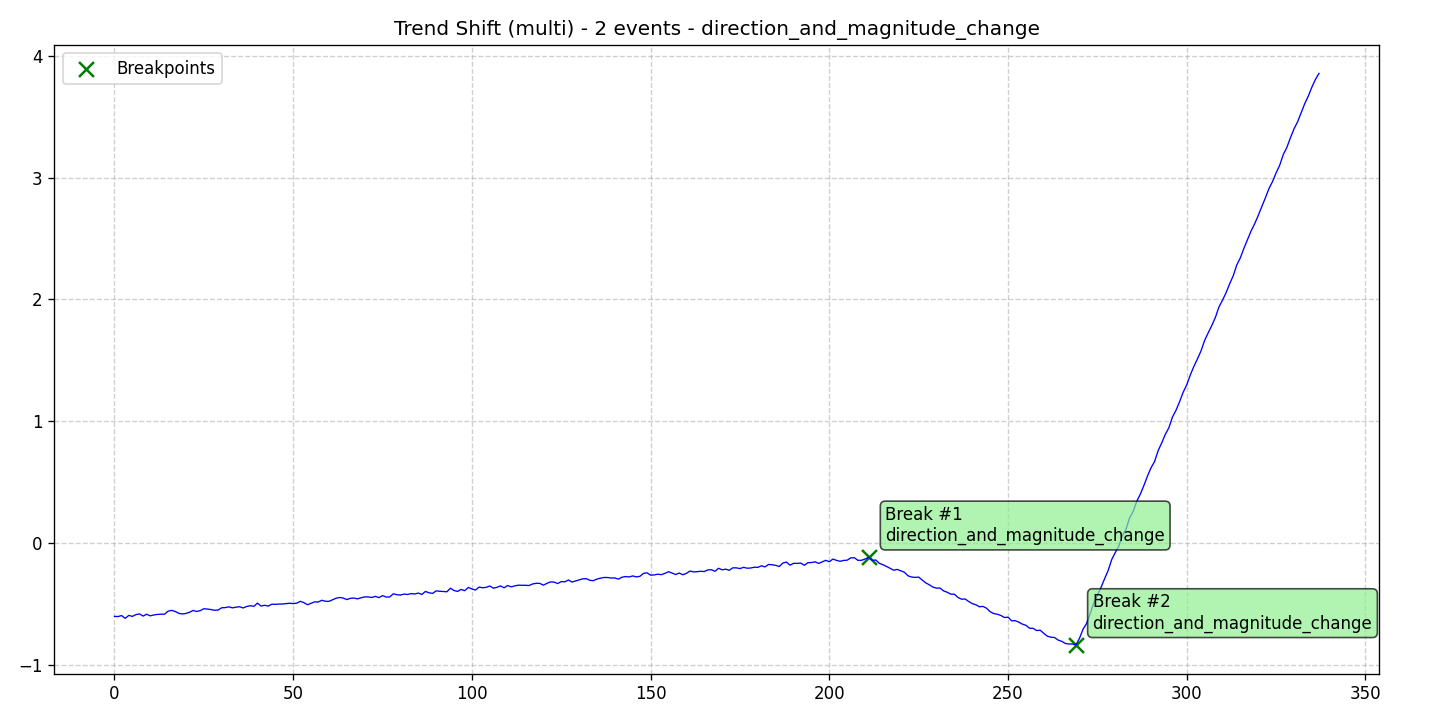

The data file committed next to this chart (first rows):
data, stationary, det_lin_up, det_lin_down, det_quad, det_cubic, det_exp, det_damped, stoc_trend, volatility, single_seas, multiple_seas, point_anom_single, point_anom_multi, collect_anom, context_anom, mean_shift, var_shift, trend_shift, date, is_break, is_anomaly, is_multi, location_beginning
-0.5986, 0, 0, 0, 0, 0, 0, 0, 0, 0, 0, 0, 0, 0, 0, 0, 0, 0, 1, 2020-01-01, 0, 0, 1, 0
-0.6, 0, 0, 0, 0, 0, 0, 0, 0, 0, 0, 0, 0, 0, 0, 0, 0, 0, 1, 2020-01-02, 0, 0, 1, 0
-0.5919, 0, 0, 0, 0, 0, 0, 0, 0, 0, 0, 0, 0, 0, 0, 0, 0, 0, 1, 2020-01-03, 0, 0, 1, 0
-0.6149, 0, 0, 0, 0, 0, 0, 0, 0, 0, 0, 0, 0, 0, 0, 0, 0, 0, 1, 2020-01-04, 0, 0, 1, 0
-0.5905, 0, 0, 0, 0, 0, 0, 0, 0, 0, 0, 0, 0, 0, 0, 0, 0, 0, 1, 2020-01-05, 0, 0, 1, 0
-0.5987, 0, 0, 0, 0, 0, 0, 0, 0, 0, 0, 0, 0, 0, 0, 0, 0, 0, 1, 2020-01-06, 0, 0, 1, 0
-0.5839, 0, 0, 0, 0, 0, 0, 0, 0, 0, 0, 0, 0, 0, 0, 0, 0, 0, 1, 2020-01-07, 0, 0, 1, 0
-0.5782, 0, 0, 0, 0, 0, 0, 0, 0, 0, 0, 0, 0, 0, 0, 0, 0, 0, 1, 2020-01-08, 0, 0, 1, 0
-0.5961, 0, 0, 0, 0, 0, 0, 0, 0, 0, 0, 0, 0, 0, 0, 0, 0, 0, 1, 2020-01-09, 0, 0, 1, 0
-0.5809, 0, 0, 0, 0, 0, 0, 0, 0, 0, 0, 0, 0, 0, 0, 0, 0, 0, 1, 2020-01-10, 0, 0, 1, 0
-0.5941, 0, 0, 0, 0, 0, 0, 0, 0, 0, 0, 0, 0, 0, 0, 0, 0, 0, 1, 2020-01-11, 0, 0, 1, 0
-0.587, 0, 0, 0, 0, 0, 0, 0, 0, 0, 0, 0, 0, 0, 0, 0, 0, 0, 1, 2020-01-12, 0, 0, 1, 0
-0.5825, 0, 0, 0, 0, 0, 0, 0, 0, 0, 0, 0, 0, 0, 0, 0, 0, 0, 1, 2020-01-13, 0, 0, 1, 0
-0.5809, 0, 0, 0, 0, 0, 0, 0, 0, 0, 0, 0, 0, 0, 0, 0, 0, 0, 1, 2020-01-14, 0, 0, 1, 0
-0.5809, 0, 0, 0, 0, 0, 0, 0, 0, 0, 0, 0, 0, 0, 0, 0, 0, 0, 1, 2020-01-15, 0, 0, 1, 0
-0.5556, 0, 0, 0, 0, 0, 0, 0, 0, 0, 0, 0, 0, 0, 0, 0, 0, 0, 1, 2020-01-16, 0, 0, 1, 0
-0.5494, 0, 0, 0, 0, 0, 0, 0, 0, 0, 0, 0, 0, 0, 0, 0, 0, 0, 1, 2020-01-17, 0, 0, 1, 0
-0.5585, 0, 0, 0, 0, 0, 0, 0, 0, 0, 0, 0, 0, 0, 0, 0, 0, 0, 1, 2020-01-18, 0, 0, 1, 0
-0.5737, 0, 0, 0, 0, 0, 0, 0, 0, 0, 0, 0, 0, 0, 0, 0, 0, 0, 1, 2020-01-19, 0, 0, 1, 0
-0.5789, 0, 0, 0, 0, 0, 0, 0, 0, 0, 0, 0, 0, 0, 0, 0, 0, 0, 1, 2020-01-20, 0, 0, 1, 0
-0.5746, 0, 0, 0, 0, 0, 0, 0, 0, 0, 0, 0, 0, 0, 0, 0, 0, 0, 1, 2020-01-21, 0, 0, 1, 0
-0.5649, 0, 0, 0, 0, 0, 0, 0, 0, 0, 0, 0, 0, 0, 0, 0, 0, 0, 1, 2020-01-22, 0, 0, 1, 0
-0.55, 0, 0, 0, 0, 0, 0, 0, 0, 0, 0, 0, 0, 0, 0, 0, 0, 0, 1, 2020-01-23, 0, 0, 1, 0
-0.5581, 0, 0, 0, 0, 0, 0, 0, 0, 0, 0, 0, 0, 0, 0, 0, 0, 0, 1, 2020-01-24, 0, 0, 1, 0
-0.5515, 0, 0, 0, 0, 0, 0, 0, 0, 0, 0, 0, 0, 0, 0, 0, 0, 0, 1, 2020-01-25, 0, 0, 1, 0
-0.536, 0, 0, 0, 0, 0, 0, 0, 0, 0, 0, 0, 0, 0, 0, 0, 0, 0, 1, 2020-01-26, 0, 0, 1, 0
-0.5386, 0, 0, 0, 0, 0, 0, 0, 0, 0, 0, 0, 0, 0, 0, 0, 0, 0, 1, 2020-01-27, 0, 0, 1, 0
-0.5428, 0, 0, 0, 0, 0, 0, 0, 0, 0, 0, 0, 0, 0, 0, 0, 0, 0, 1, 2020-01-28, 0, 0, 1, 0
-0.5485, 0, 0, 0, 0, 0, 0, 0, 0, 0, 0, 0, 0, 0, 0, 0, 0, 0, 1, 2020-01-29, 0, 0, 1, 0
-0.5464, 0, 0, 0, 0, 0, 0, 0, 0, 0, 0, 0, 0, 0, 0, 0, 0, 0, 1, 2020-01-30, 0, 0, 1, 0
-0.5279, 0, 0, 0, 0, 0, 0, 0, 0, 0, 0, 0, 0, 0, 0, 0, 0, 0, 1, 2020-01-31, 0, 0, 1, 0
-0.5267, 0, 0, 0, 0, 0, 0, 0, 0, 0, 0, 0, 0, 0, 0, 0, 0, 0, 1, 2020-02-01, 0, 0, 1, 0
-0.5202, 0, 0, 0, 0, 0, 0, 0, 0, 0, 0, 0, 0, 0, 0, 0, 0, 0, 1, 2020-02-02, 0, 0, 1, 0
-0.5287, 0, 0, 0, 0, 0, 0, 0, 0, 0, 0, 0, 0, 0, 0, 0, 0, 0, 1, 2020-02-03, 0, 0, 1, 0
-0.5231, 0, 0, 0, 0, 0, 0, 0, 0, 0, 0, 0, 0, 0, 0, 0, 0, 0, 1, 2020-02-04, 0, 0, 1, 0
-0.5194, 0, 0, 0, 0, 0, 0, 0, 0, 0, 0, 0, 0, 0, 0, 0, 0, 0, 1, 2020-02-05, 0, 0, 1, 0
-0.5295, 0, 0, 0, 0, 0, 0, 0, 0, 0, 0, 0, 0, 0, 0, 0, 0, 0, 1, 2020-02-06, 0, 0, 1, 0
-0.5172, 0, 0, 0, 0, 0, 0, 0, 0, 0, 0, 0, 0, 0, 0, 0, 0, 0, 1, 2020-02-07, 0, 0, 1, 0
-0.5114, 0, 0, 0, 0, 0, 0, 0, 0, 0, 0, 0, 0, 0, 0, 0, 0, 0, 1, 2020-02-08, 0, 0, 1, 0
-0.516, 0, 0, 0, 0, 0, 0, 0, 0, 0, 0, 0, 0, 0, 0, 0, 0, 0, 1, 2020-02-09, 0, 0, 1, 0
-0.4898, 0, 0, 0, 0, 0, 0, 0, 0, 0, 0, 0, 0, 0, 0, 0, 0, 0, 1, 2020-02-10, 0, 0, 1, 0
-0.514, 0, 0, 0, 0, 0, 0, 0, 0, 0, 0, 0, 0, 0, 0, 0, 0, 0, 1, 2020-02-11, 0, 0, 1, 0
-0.5076, 0, 0, 0, 0, 0, 0, 0, 0, 0, 0, 0, 0, 0, 0, 0, 0, 0, 1, 2020-02-12, 0, 0, 1, 0
-0.5142, 0, 0, 0, 0, 0, 0, 0, 0, 0, 0, 0, 0, 0, 0, 0, 0, 0, 1, 2020-02-13, 0, 0, 1, 0
-0.4989, 0, 0, 0, 0, 0, 0, 0, 0, 0, 0, 0, 0, 0, 0, 0, 0, 0, 1, 2020-02-14, 0, 0, 1, 0
-0.4998, 0, 0, 0, 0, 0, 0, 0, 0, 0, 0, 0, 0, 0, 0, 0, 0, 0, 1, 2020-02-15, 0, 0, 1, 0
-0.4975, 0, 0, 0, 0, 0, 0, 0, 0, 0, 0, 0, 0, 0, 0, 0, 0, 0, 1, 2020-02-16, 0, 0, 1, 0
-0.4972, 0, 0, 0, 0, 0, 0, 0, 0, 0, 0, 0, 0, 0, 0, 0, 0, 0, 1, 2020-02-17, 0, 0, 1, 0
-0.4941, 0, 0, 0, 0, 0, 0, 0, 0, 0, 0, 0, 0, 0, 0, 0, 0, 0, 1, 2020-02-18, 0, 0, 1, 0
-0.4909, 0, 0, 0, 0, 0, 0, 0, 0, 0, 0, 0, 0, 0, 0, 0, 0, 0, 1, 2020-02-19, 0, 0, 1, 0
-0.494, 0, 0, 0, 0, 0, 0, 0, 0, 0, 0, 0, 0, 0, 0, 0, 0, 0, 1, 2020-02-20, 0, 0, 1, 0
-0.49, 0, 0, 0, 0, 0, 0, 0, 0, 0, 0, 0, 0, 0, 0, 0, 0, 0, 1, 2020-02-21, 0, 0, 1, 0
-0.4751, 0, 0, 0, 0, 0, 0, 0, 0, 0, 0, 0, 0, 0, 0, 0, 0, 0, 1, 2020-02-22, 0, 0, 1, 0
-0.486, 0, 0, 0, 0, 0, 0, 0, 0, 0, 0, 0, 0, 0, 0, 0, 0, 0, 1, 2020-02-23, 0, 0, 1, 0
-0.5031, 0, 0, 0, 0, 0, 0, 0, 0, 0, 0, 0, 0, 0, 0, 0, 0, 0, 1, 2020-02-24, 0, 0, 1, 0
-0.4917, 0, 0, 0, 0, 0, 0, 0, 0, 0, 0, 0, 0, 0, 0, 0, 0, 0, 1, 2020-02-25, 0, 0, 1, 0
-0.4795, 0, 0, 0, 0, 0, 0, 0, 0, 0, 0, 0, 0, 0, 0, 0, 0, 0, 1, 2020-02-26, 0, 0, 1, 0
-0.4808, 0, 0, 0, 0, 0, 0, 0, 0, 0, 0, 0, 0, 0, 0, 0, 0, 0, 1, 2020-02-27, 0, 0, 1, 0
-0.4664, 0, 0, 0, 0, 0, 0, 0, 0, 0, 0, 0, 0, 0, 0, 0, 0, 0, 1, 2020-02-28, 0, 0, 1, 0
-0.4745, 0, 0, 0, 0, 0, 0, 0, 0, 0, 0, 0, 0, 0, 0, 0, 0, 0, 1, 2020-02-29, 0, 0, 1, 0
... 278 more rows
